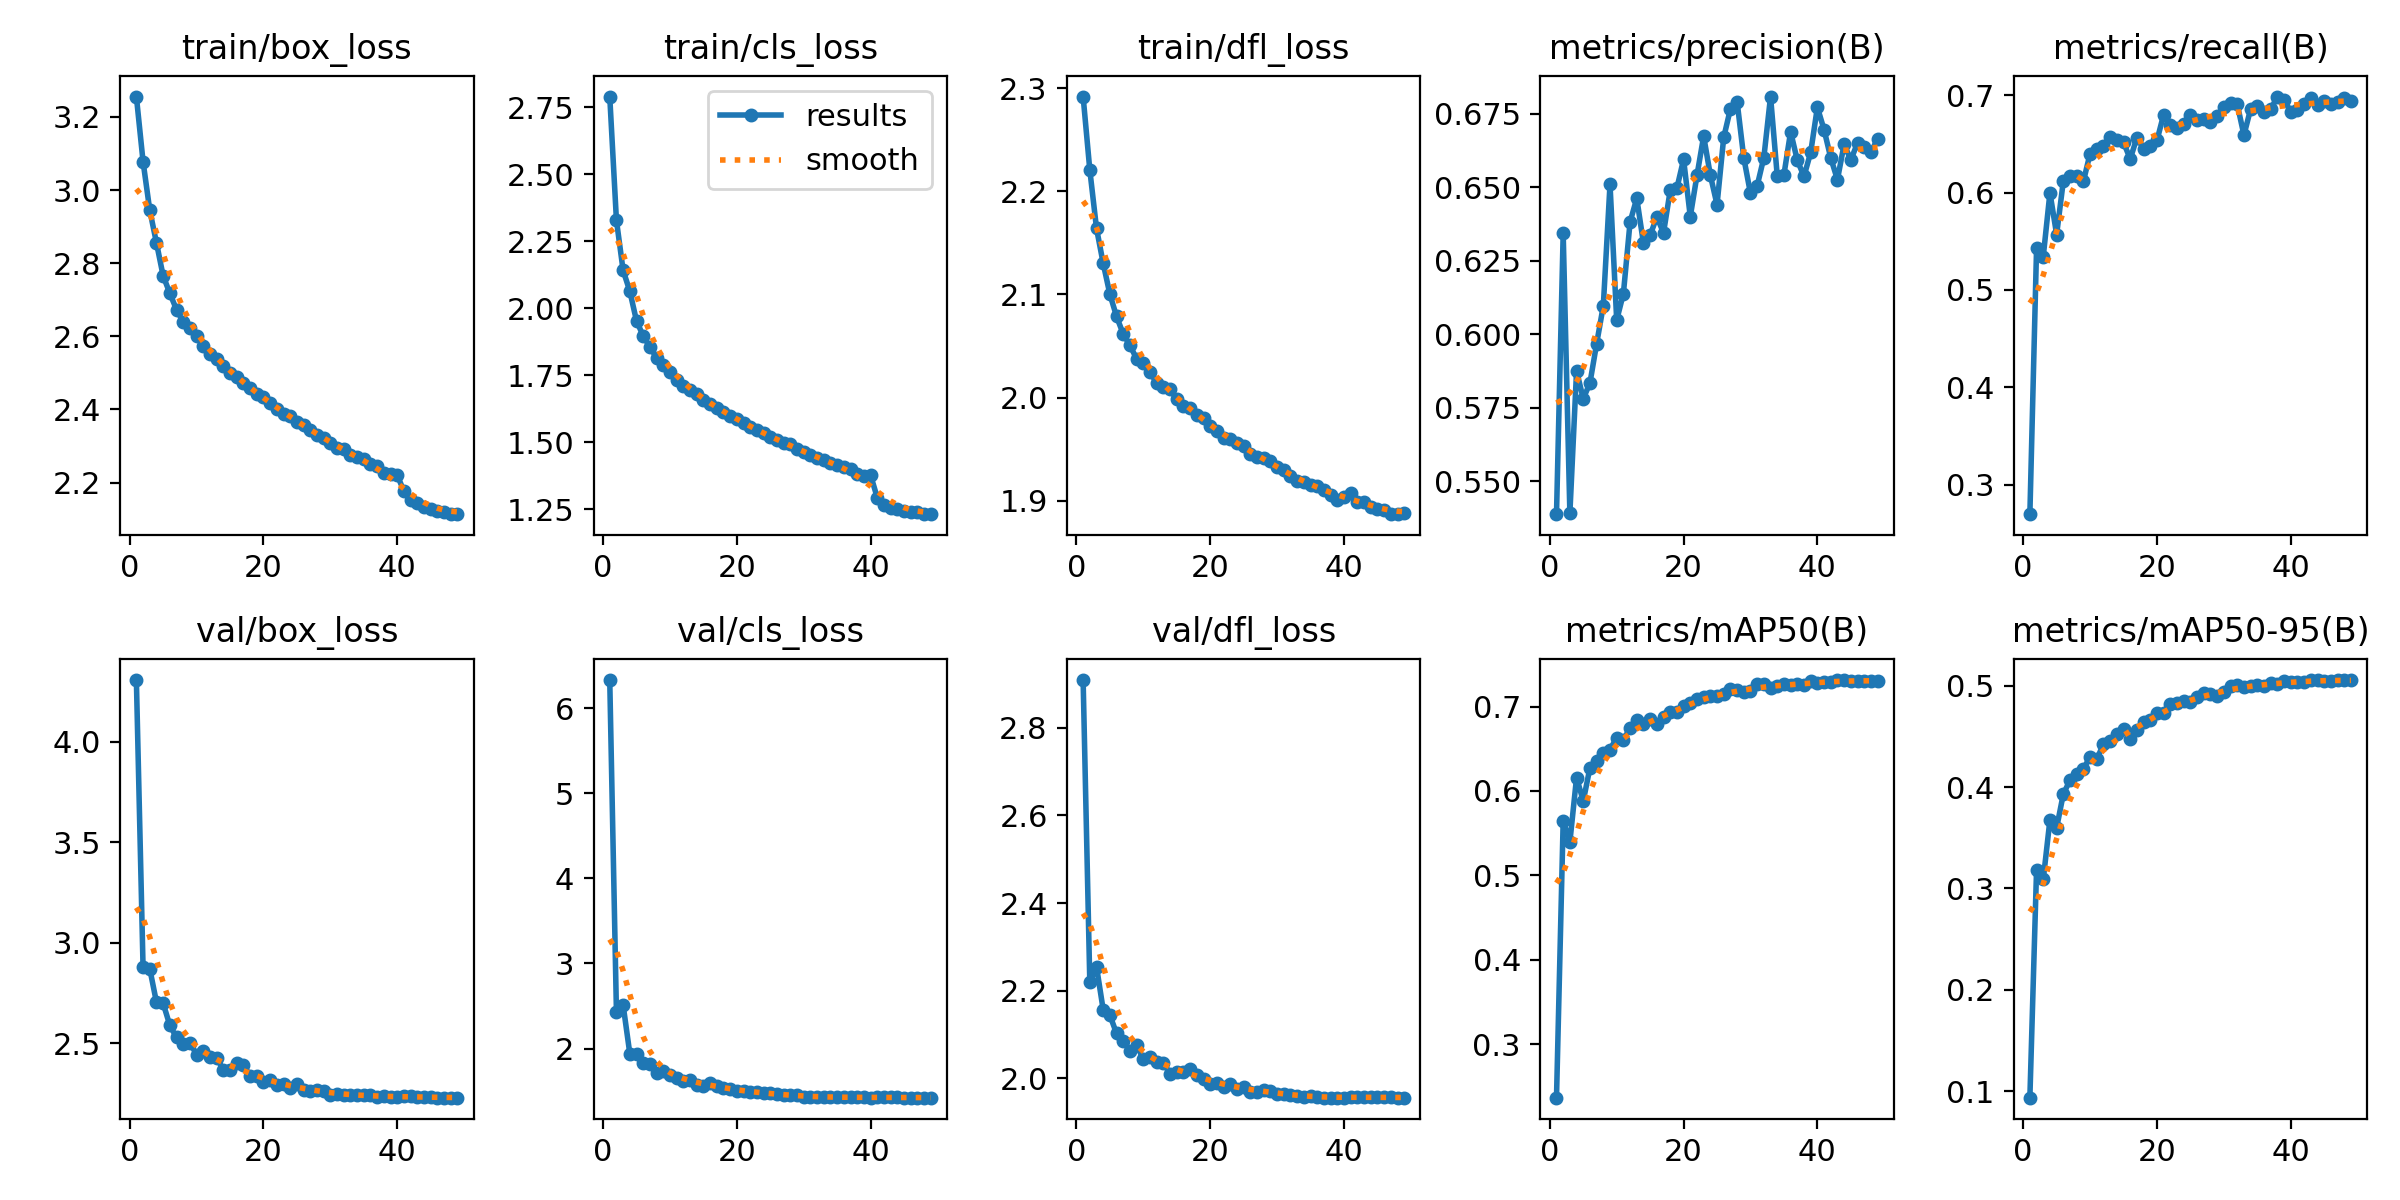

Data behind this chart, as committed beside it:
epoch, time, train/box_loss, train/cls_loss, train/dfl_loss, metrics/precision(B), metrics/recall(B), metrics/mAP50(B), metrics/mAP50-95(B), val/box_loss, val/cls_loss, val/dfl_loss, lr/pg0, lr/pg1, lr/pg2
1, 522.5, 3.256, 2.79, 2.292, 0.5387, 0.2695, 0.2368, 0.09376, 4.308, 6.33, 2.909, 0.07006, 0.003327, 0.003327
2, 1001, 3.078, 2.329, 2.221, 0.6343, 0.5426, 0.5648, 0.3184, 2.876, 2.431, 2.219, 0.04005, 0.006654, 0.006654
3, 1440, 2.945, 2.141, 2.164, 0.5391, 0.5344, 0.5396, 0.309, 2.87, 2.511, 2.255, 0.01002, 0.009955, 0.009955
4, 1860, 2.856, 2.064, 2.13, 0.5875, 0.5999, 0.6159, 0.3677, 2.704, 1.941, 2.157, 0.009912, 0.009912, 0.009912
5, 2271, 2.765, 1.953, 2.1, 0.578, 0.557, 0.588, 0.3598, 2.698, 1.941, 2.144, 0.009844, 0.009844, 0.009844
6, 2681, 2.718, 1.897, 2.079, 0.5834, 0.6119, 0.6274, 0.3931, 2.588, 1.833, 2.102, 0.009758, 0.009758, 0.009758
7, 3092, 2.673, 1.855, 2.062, 0.5967, 0.617, 0.635, 0.4068, 2.528, 1.818, 2.085, 0.009652, 0.009652, 0.009652
8, 3503, 2.639, 1.816, 2.051, 0.6097, 0.617, 0.6451, 0.413, 2.494, 1.715, 2.063, 0.009529, 0.009529, 0.009529
9, 3917, 2.624, 1.787, 2.037, 0.651, 0.6116, 0.6491, 0.418, 2.502, 1.738, 2.075, 0.009388, 0.009388, 0.009388
10, 4328, 2.601, 1.762, 2.033, 0.6048, 0.6401, 0.663, 0.4296, 2.443, 1.694, 2.044, 0.009229, 0.009229, 0.009229
11, 4740, 2.574, 1.733, 2.025, 0.6138, 0.6448, 0.6605, 0.4275, 2.461, 1.658, 2.049, 0.009055, 0.009055, 0.009055
12, 5153, 2.551, 1.709, 2.014, 0.6382, 0.6475, 0.6747, 0.4423, 2.429, 1.616, 2.037, 0.008864, 0.008864, 0.008864
13, 5566, 2.537, 1.695, 2.011, 0.6462, 0.6573, 0.6836, 0.4452, 2.426, 1.626, 2.035, 0.008658, 0.008658, 0.008658
14, 5978, 2.52, 1.682, 2.008, 0.631, 0.6543, 0.6795, 0.452, 2.367, 1.573, 2.011, 0.008439, 0.008439, 0.008439
15, 6392, 2.499, 1.659, 1.998, 0.6337, 0.6518, 0.6853, 0.4571, 2.365, 1.564, 2.014, 0.008205, 0.008205, 0.008205
16, 6806, 2.488, 1.642, 1.991, 0.6399, 0.6347, 0.6791, 0.4477, 2.399, 1.596, 2.014, 0.00796, 0.00796, 0.00796
17, 7220, 2.474, 1.628, 1.99, 0.6345, 0.6565, 0.6877, 0.4562, 2.39, 1.562, 2.022, 0.007702, 0.007702, 0.007702
18, 7631, 2.457, 1.612, 1.983, 0.6489, 0.6454, 0.6934, 0.464, 2.337, 1.533, 2.008, 0.007435, 0.007435, 0.007435
19, 8047, 2.442, 1.598, 1.98, 0.6497, 0.6481, 0.694, 0.4662, 2.335, 1.522, 1.999, 0.007158, 0.007158, 0.007158
20, 8460, 2.433, 1.588, 1.972, 0.6595, 0.6537, 0.701, 0.4731, 2.304, 1.505, 1.988, 0.006872, 0.006872, 0.006872
21, 8871, 2.419, 1.571, 1.967, 0.64, 0.6804, 0.7037, 0.4733, 2.317, 1.5, 1.989, 0.00658, 0.00658, 0.00658
22, 9283, 2.402, 1.557, 1.961, 0.654, 0.67, 0.7091, 0.4817, 2.291, 1.486, 1.981, 0.006281, 0.006281, 0.006281
23, 9697, 2.387, 1.545, 1.96, 0.6674, 0.666, 0.7108, 0.4827, 2.295, 1.485, 1.988, 0.005978, 0.005978, 0.005978
24, 10109, 2.383, 1.535, 1.956, 0.6541, 0.6709, 0.7125, 0.4852, 2.277, 1.479, 1.975, 0.00567, 0.00567, 0.00567
25, 10523, 2.366, 1.521, 1.953, 0.6441, 0.6796, 0.713, 0.4838, 2.296, 1.481, 1.981, 0.005361, 0.005361, 0.005361
26, 10936, 2.357, 1.509, 1.946, 0.667, 0.6743, 0.7148, 0.4885, 2.265, 1.461, 1.969, 0.00505, 0.00505, 0.00505
27, 11353, 2.345, 1.497, 1.943, 0.6767, 0.6757, 0.7202, 0.4926, 2.259, 1.45, 1.969, 0.004739, 0.004739, 0.004739
28, 11767, 2.331, 1.492, 1.942, 0.6792, 0.6728, 0.7196, 0.4922, 2.267, 1.454, 1.974, 0.00443, 0.00443, 0.00443
29, 12179, 2.323, 1.475, 1.938, 0.66, 0.6792, 0.7167, 0.4896, 2.26, 1.451, 1.971, 0.004122, 0.004122, 0.004122
30, 12590, 2.309, 1.466, 1.933, 0.6479, 0.6883, 0.7179, 0.4935, 2.243, 1.436, 1.965, 0.003819, 0.003819, 0.003819
31, 13006, 2.295, 1.452, 1.929, 0.6505, 0.6925, 0.7262, 0.4992, 2.247, 1.432, 1.965, 0.00352, 0.00352, 0.00352
32, 13426, 2.291, 1.441, 1.924, 0.6601, 0.691, 0.7271, 0.5005, 2.242, 1.428, 1.962, 0.003228, 0.003228, 0.003228
33, 13845, 2.277, 1.435, 1.919, 0.6809, 0.6592, 0.7223, 0.4984, 2.24, 1.433, 1.959, 0.002942, 0.002942, 0.002942
34, 14265, 2.269, 1.424, 1.918, 0.6539, 0.6859, 0.7244, 0.4998, 2.24, 1.429, 1.957, 0.002665, 0.002665, 0.002665
35, 14681, 2.264, 1.417, 1.915, 0.6542, 0.6887, 0.7263, 0.5005, 2.242, 1.43, 1.959, 0.002398, 0.002398, 0.002398
36, 15099, 2.251, 1.408, 1.914, 0.6689, 0.6829, 0.7249, 0.4993, 2.241, 1.428, 1.958, 0.00214, 0.00214, 0.00214
37, 15515, 2.244, 1.4, 1.91, 0.6592, 0.6855, 0.7262, 0.5021, 2.231, 1.427, 1.956, 0.001895, 0.001895, 0.001895
38, 15930, 2.227, 1.384, 1.905, 0.6537, 0.6988, 0.7258, 0.5017, 2.234, 1.427, 1.956, 0.001661, 0.001661, 0.001661
39, 16344, 2.223, 1.376, 1.901, 0.6619, 0.6954, 0.7299, 0.5047, 2.231, 1.426, 1.956, 0.001442, 0.001442, 0.001442
40, 16758, 2.22, 1.377, 1.903, 0.6772, 0.6832, 0.7282, 0.5038, 2.23, 1.425, 1.956, 0.001236, 0.001236, 0.001236
41, 17201, 2.176, 1.293, 1.907, 0.6696, 0.6851, 0.7285, 0.5032, 2.234, 1.429, 1.958, 0.001045, 0.001045, 0.001045
42, 17606, 2.152, 1.268, 1.899, 0.66, 0.6909, 0.7291, 0.5036, 2.235, 1.427, 1.957, 0.0008706, 0.0008706, 0.0008706
43, 18010, 2.143, 1.253, 1.899, 0.6526, 0.6974, 0.7311, 0.5052, 2.233, 1.426, 1.958, 0.0007123, 0.0007123, 0.0007123
44, 18415, 2.133, 1.251, 1.894, 0.6646, 0.6899, 0.7314, 0.5055, 2.232, 1.426, 1.957, 0.0005711, 0.0005711, 0.0005711
45, 18821, 2.126, 1.244, 1.892, 0.6593, 0.6946, 0.7303, 0.5049, 2.23, 1.425, 1.957, 0.0004476, 0.0004476, 0.0004476
46, 19269, 2.123, 1.241, 1.891, 0.6651, 0.6916, 0.7299, 0.505, 2.228, 1.425, 1.957, 0.0003423, 0.0003423, 0.0003423
47, 19727, 2.119, 1.238, 1.887, 0.6638, 0.6937, 0.7307, 0.5055, 2.228, 1.425, 1.957, 0.0002555, 0.0002555, 0.0002555
48, 20155, 2.115, 1.232, 1.887, 0.6619, 0.6971, 0.7304, 0.5052, 2.228, 1.424, 1.956, 0.0001877, 0.0001877, 0.0001877
49, 20611, 2.114, 1.233, 1.888, 0.6665, 0.6945, 0.7307, 0.5052, 2.228, 1.425, 1.956, 0.000139, 0.000139, 0.000139
